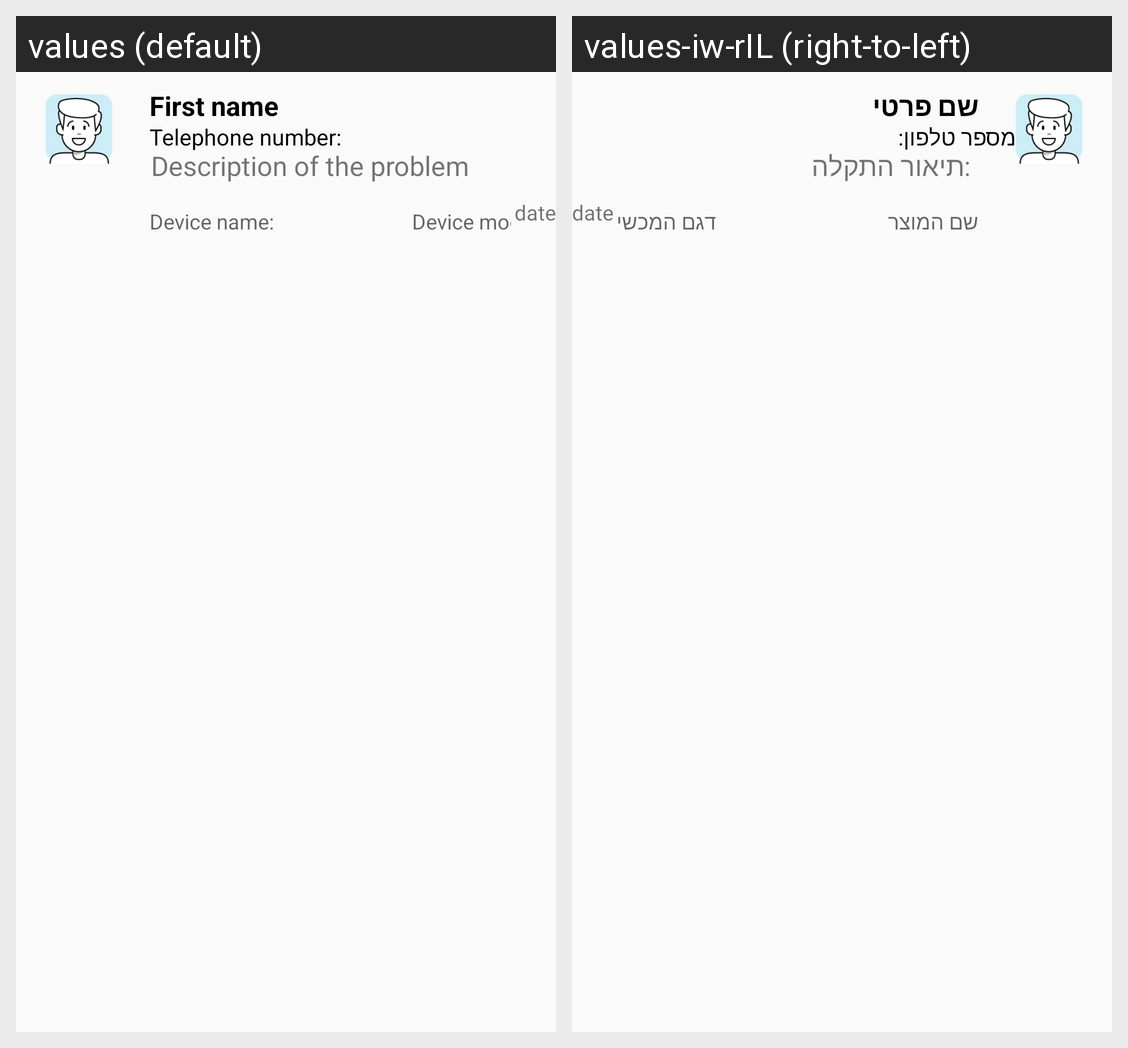

Locale-by-locale string values for the Android screen shown in this grid:
Android screen res/layout/case_row.xml rendered under 2 locales, left to right: values (default), values-iw-rIL (right-to-left). Device: Nexus 5 (rendered at 1080×1920; each locale shown at half size, 540×960, under a caption strip naming it); theme AppTheme.
Strings drawn on this screen, with the default value and each locale's value (text and hints the layout hard-codes, and strings that could not be matched under every locale, appear in the picture but are not listed):

fName
  values: First name
  values-iw-rIL: שם פרטי

telephone
  values: Telephone number:
  values-iw-rIL: מספר טלפון: 

descOfTProb
  values: Description of the problem
  values-iw-rIL:  :תיאור התקלה

nameDevice
  values: Device name:
  values-iw-rIL: שם המוצר

deviceModel
  values: Device model:
  values-iw-rIL: דגם המכשיר
